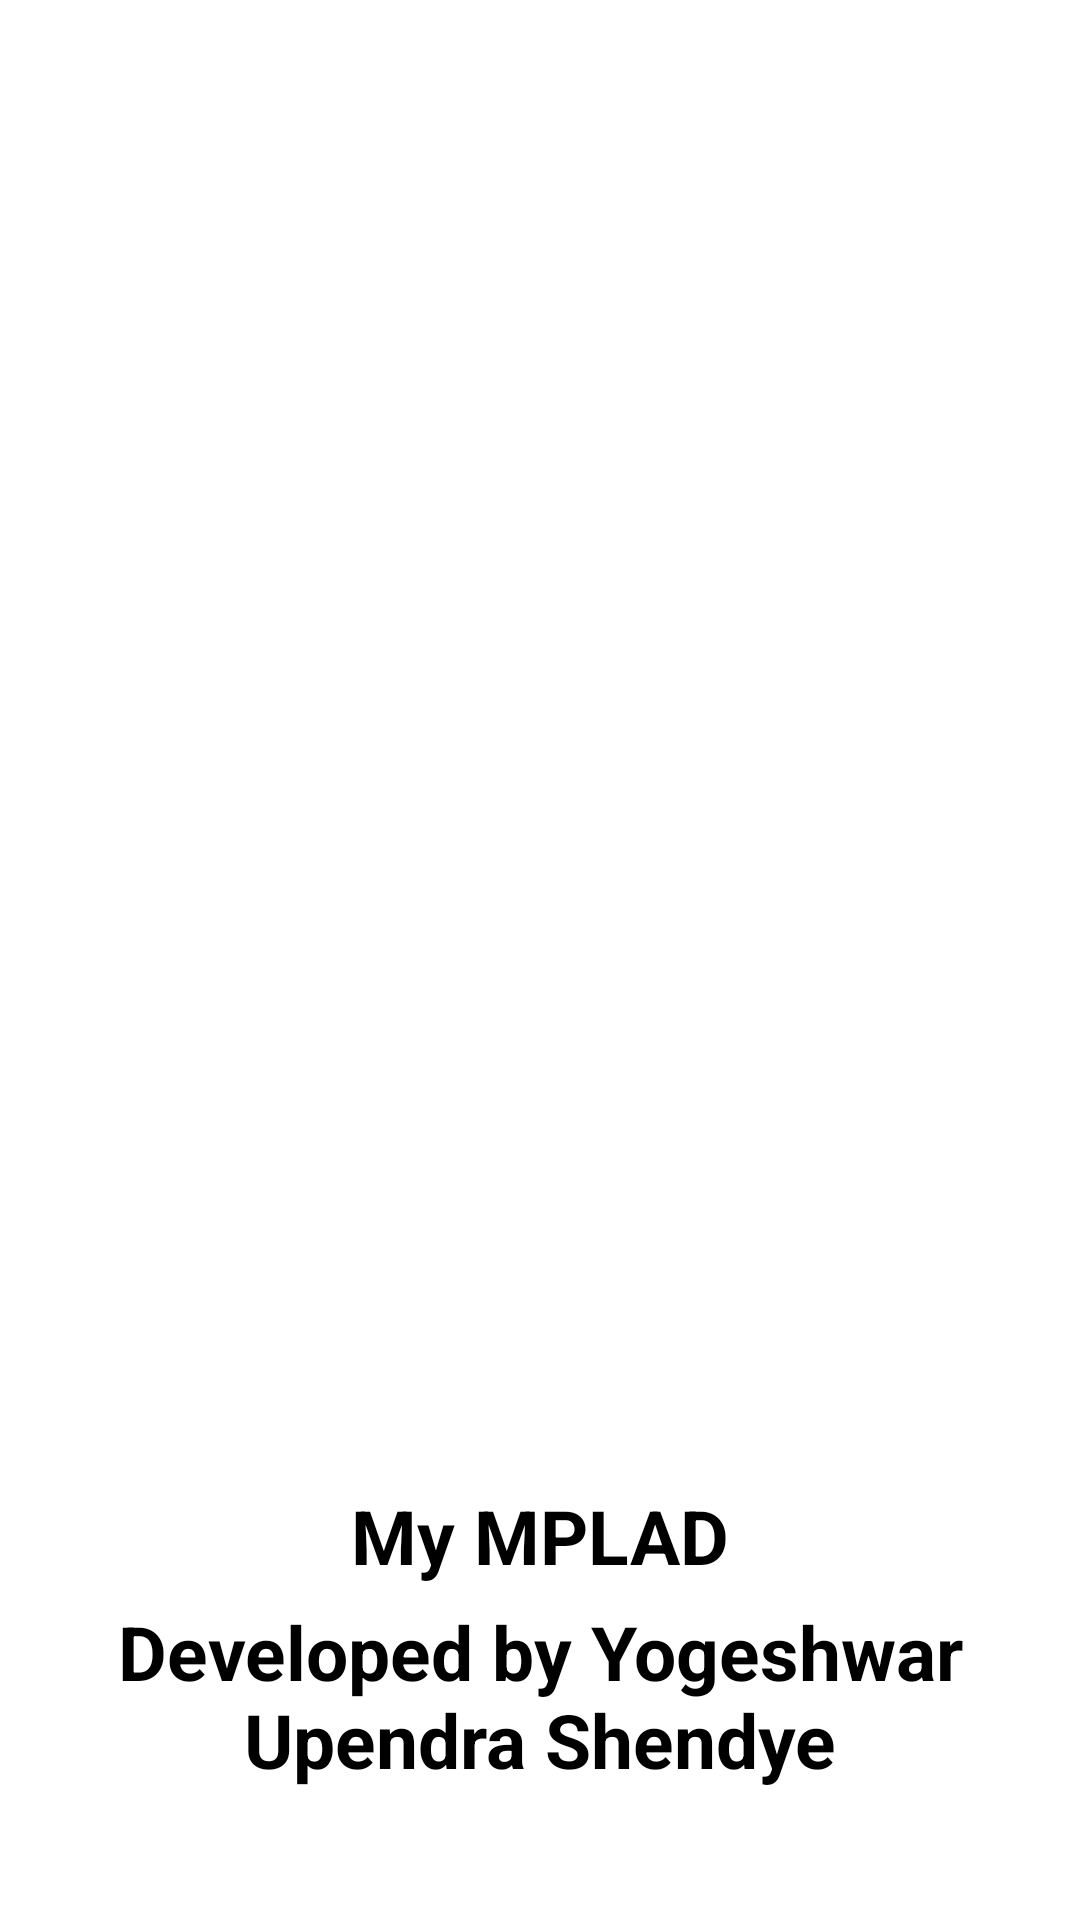

Produce the Android XML layout that renders to this screen, including the resource entries it uses.
<!-- AndroidManifest.xml: application theme AppTheme -->
<!-- res/layout/activity_main.xml -->
<?xml version="1.0" encoding="utf-8"?>
<RelativeLayout xmlns:android="http://schemas.android.com/apk/res/android"
    xmlns:tools="http://schemas.android.com/tools"
    android:layout_width="match_parent"
    android:padding="10dp"
    android:background="#ffffff"
    android:layout_height="match_parent"
    tools:context=".MainActivity">

    <ImageView
        android:contentDescription="@string/logo"
        android:id="@+id/imv_logo"
        android:layout_width="350dp"
        android:layout_height="350dp"
        android:layout_centerVertical="true"
        android:layout_centerHorizontal="true"
        android:src="@mipmap/logo"/>
    <TextView
        android:id="@+id/txt_head"
        android:layout_width="wrap_content"
        android:layout_height="wrap_content"
        android:textSize="25sp"
        android:layout_centerHorizontal="true"
        android:layout_below="@id/imv_logo"
        android:text="@string/app_name"
        android:textStyle="bold"
        android:textColor="#000000"/>
    <TextView
        android:layout_marginTop="5dp"
        android:id="@+id/txt_dev"
        android:layout_width="wrap_content"
        android:layout_height="wrap_content"
        android:textSize="25sp"
        android:layout_centerHorizontal="true"
        android:layout_below="@id/txt_head"
        android:text="@string/developer"
        android:gravity="center"
        android:textStyle="bold"
        android:textColor="#000000"/>

</RelativeLayout>
<!-- resources referenced by this layout -->
<resources>
  <string name="app_name">My MPLAD</string>
  <string name="developer">Developed by Yogeshwar Upendra Shendye</string>
  <string name="logo">Just Logo Image, Captured from internet!!</string>
  <style name="AppTheme" parent="Theme.MaterialComponents.Light.NoActionBar.Bridge">
          
          <item name="colorPrimary">@color/colorPrimary</item>
          <item name="colorPrimaryDark">@color/colorPrimaryDark</item>
          <item name="colorAccent">@color/col_txt_black</item>
      </style>
  <color name="colorPrimary">#6200EE</color>
  <color name="colorPrimaryDark">#3700B3</color>
  <color name="col_txt_black">#000000</color>
</resources>
